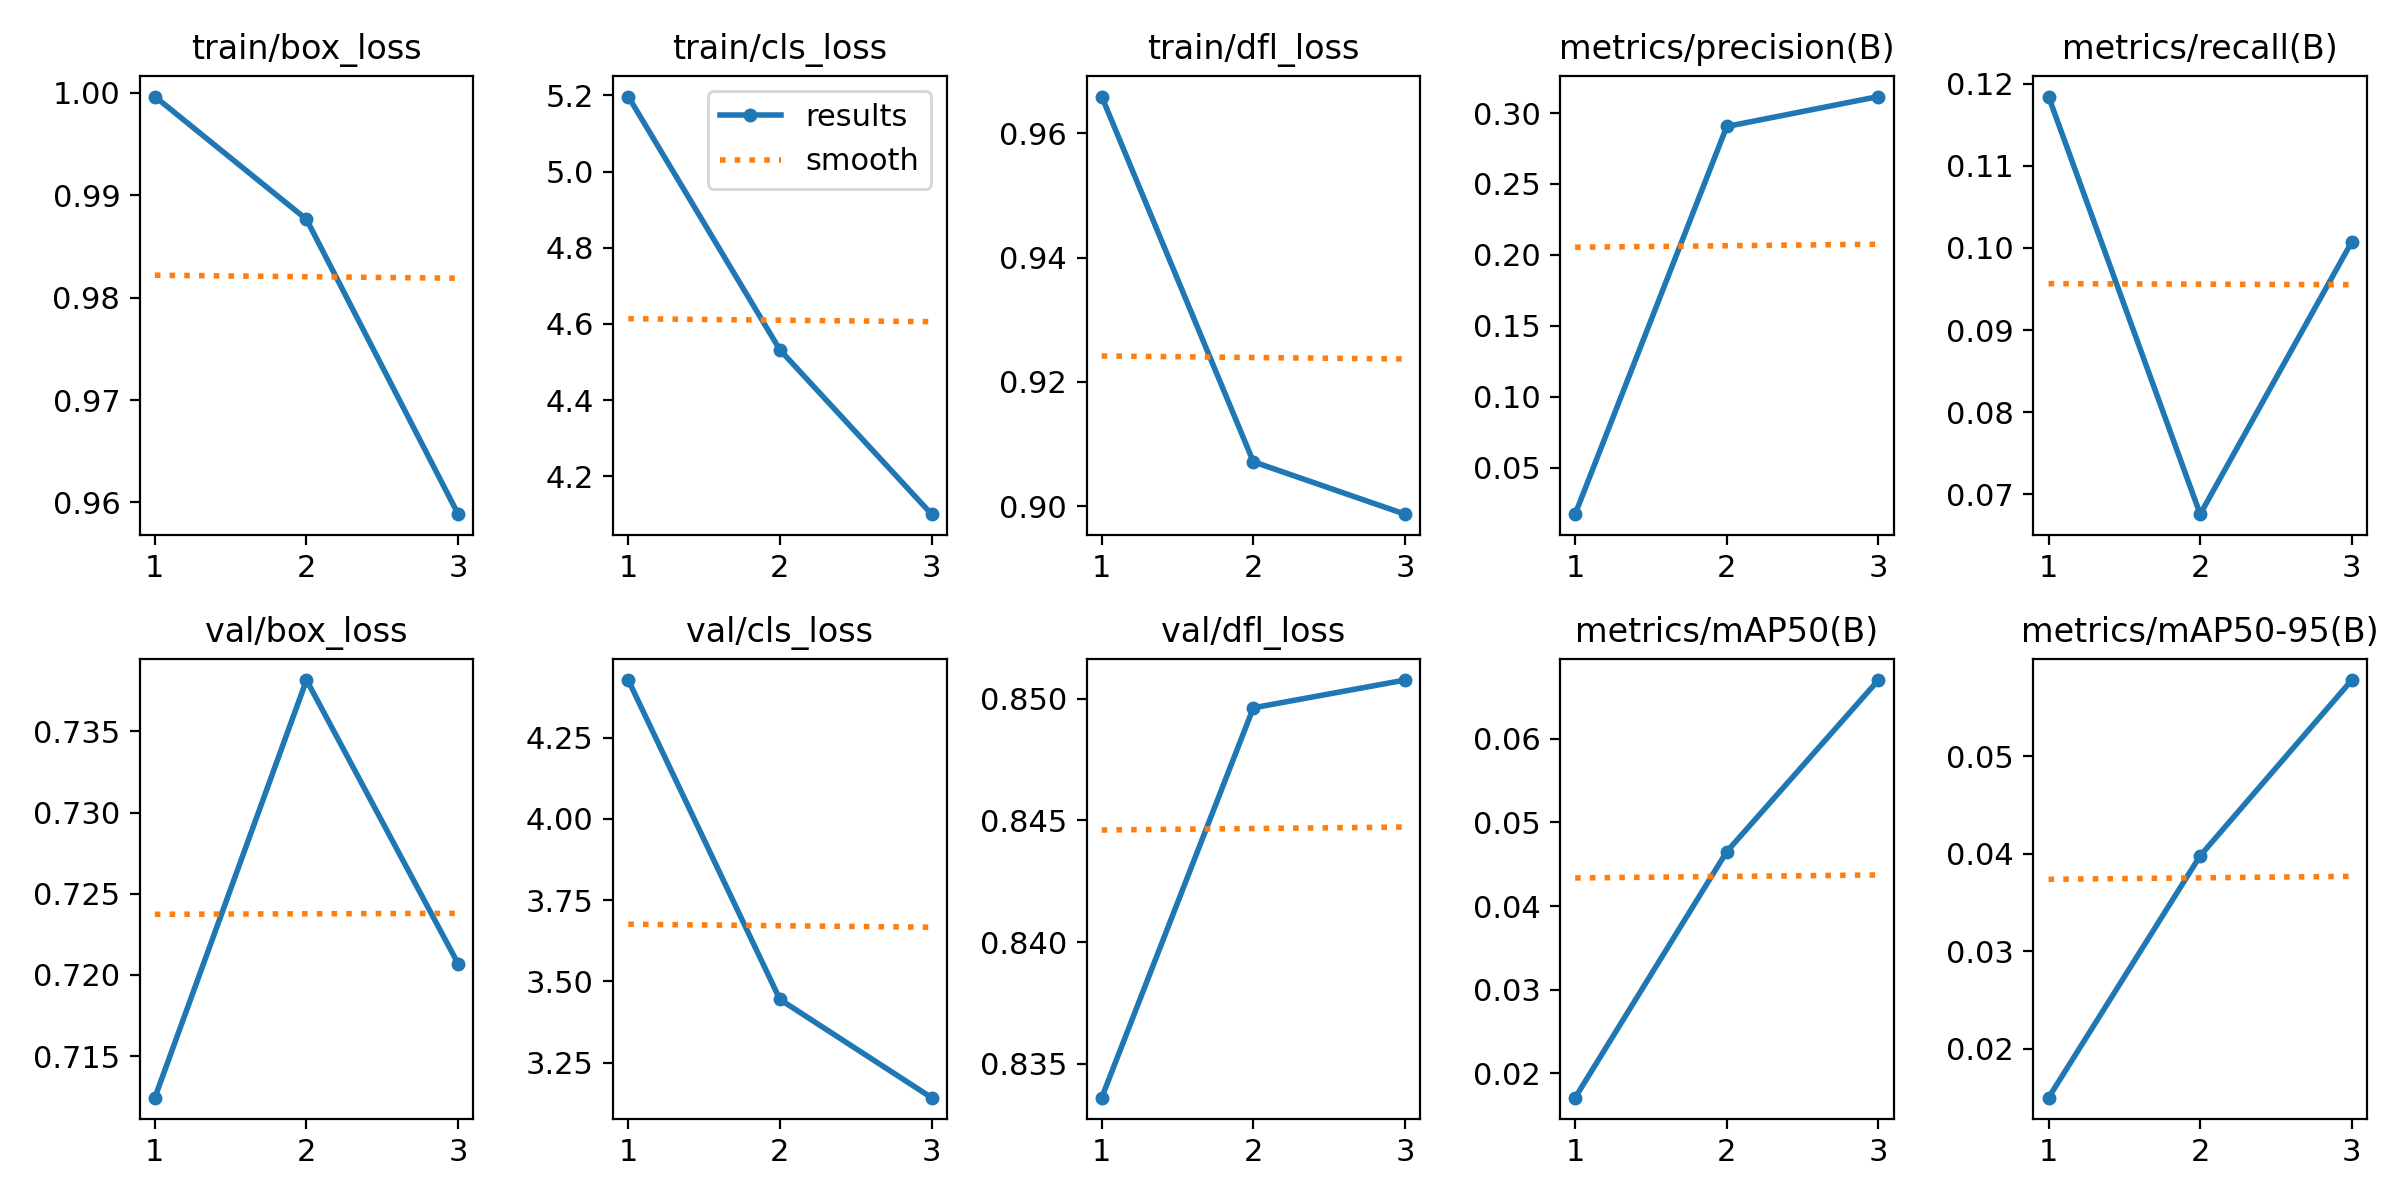

Values plotted in this chart, from the file beside it:
epoch, time, train/box_loss, train/cls_loss, train/dfl_loss, metrics/precision(B), metrics/recall(B), metrics/mAP50(B), metrics/mAP50-95(B), val/box_loss, val/cls_loss, val/dfl_loss, lr/pg0, lr/pg1, lr/pg2
1, 48.84, 0.9996, 5.197, 0.9659, 0.01726, 0.1184, 0.01709, 0.01499, 0.7124, 4.427, 0.8336, 5.58753e-05, 5.58753e-05, 5.58753e-05
2, 72.28, 0.9876, 4.532, 0.9072, 0.2905, 0.06759, 0.0465, 0.0398, 0.7382, 3.444, 0.8496, 7.51798e-05, 7.51798e-05, 7.51798e-05
3, 95.18, 0.9589, 4.1, 0.8987, 0.3116, 0.1008, 0.06701, 0.05782, 0.7207, 3.142, 0.8508, 5.73043e-05, 5.73043e-05, 5.73043e-05
